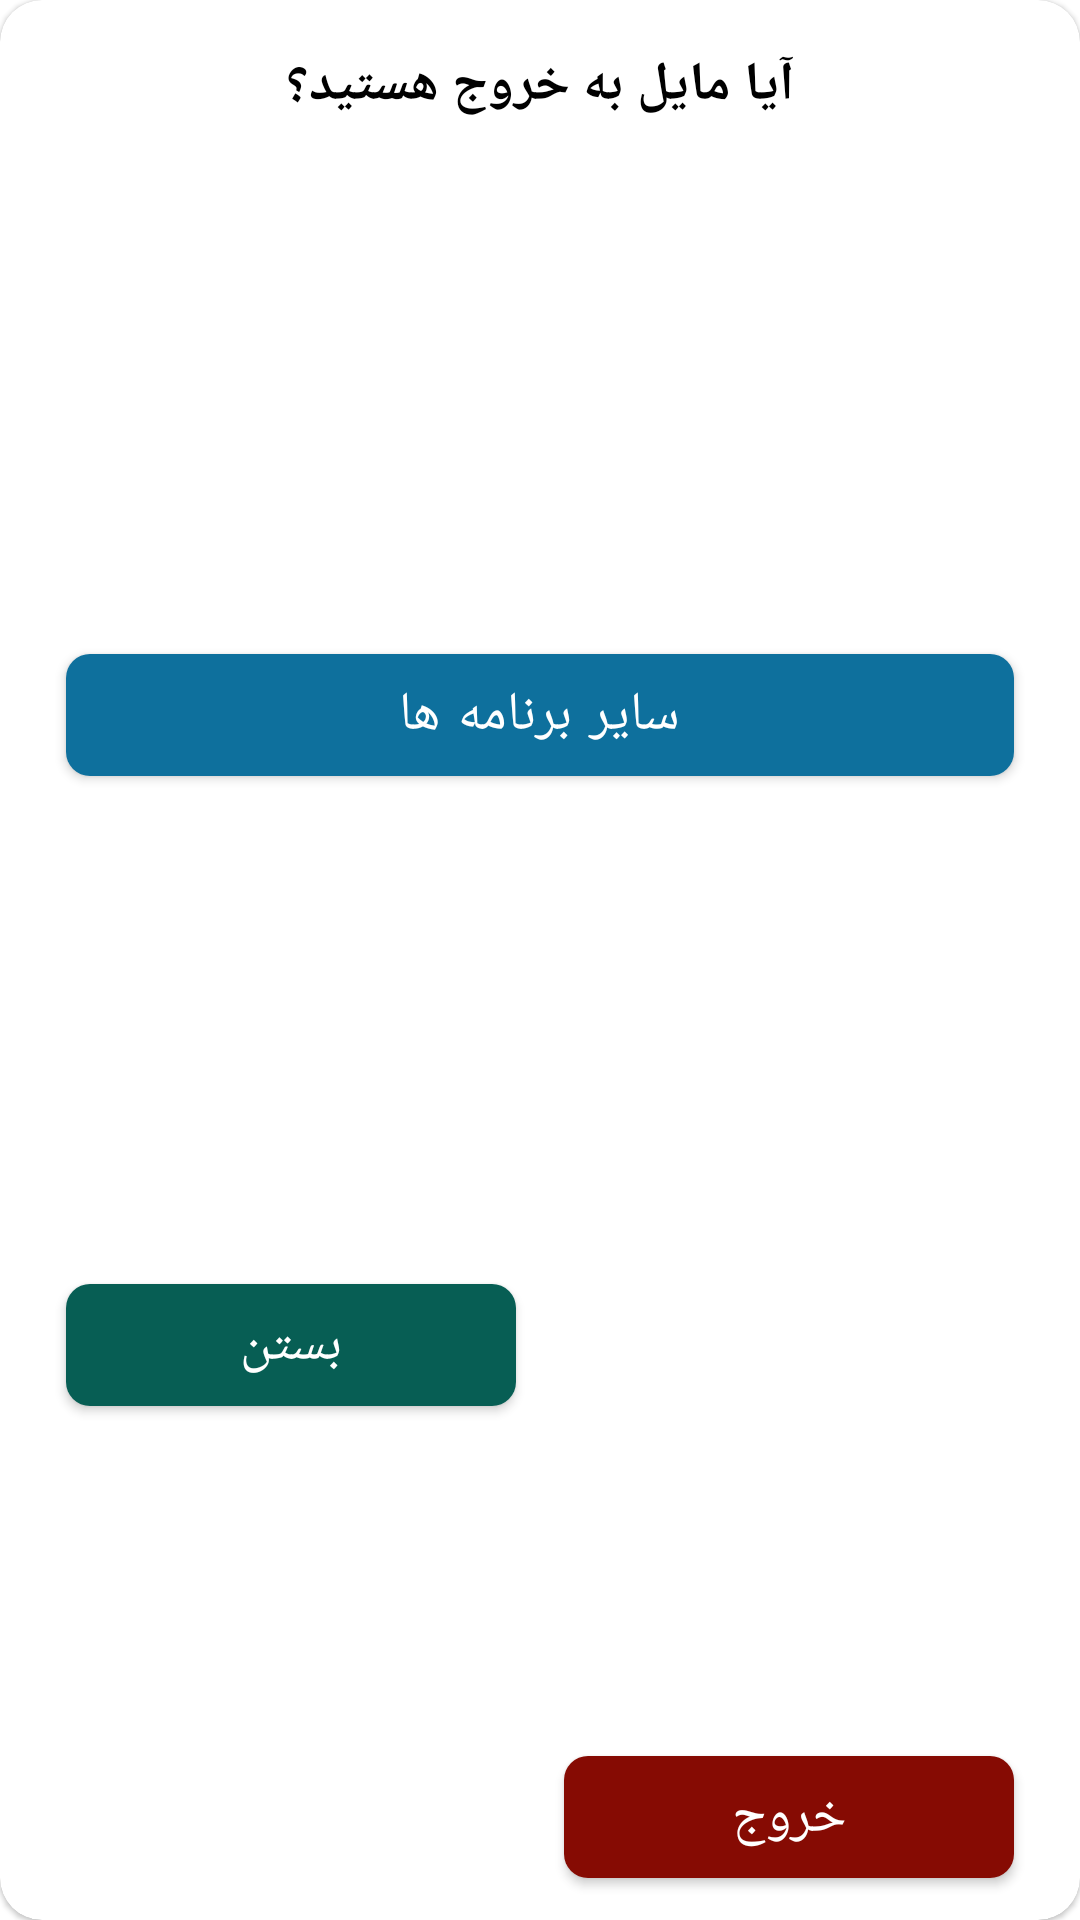

Layout XML and referenced resources for this Android screen:
<!-- AndroidManifest.xml: application theme Theme.WhatsAppDowloader -->
<!-- res/layout/dialog_exit.xml -->
<?xml version="1.0" encoding="utf-8"?>
<androidx.constraintlayout.widget.ConstraintLayout xmlns:android="http://schemas.android.com/apk/res/android"
    xmlns:app="http://schemas.android.com/apk/res-auto"
    android:layout_width="match_parent"
    android:layout_height="wrap_content"
    android:layout_margin="14dp"
    android:layoutDirection="ltr">

    <com.google.android.material.card.MaterialCardView
        android:layout_width="match_parent"
        android:layout_height="match_parent"
        android:backgroundTint="@color/white"
        app:cardCornerRadius="14dp">

        <androidx.constraintlayout.widget.ConstraintLayout
            android:layout_width="match_parent"
            android:layout_height="match_parent"
            android:paddingVertical="8dp">

            <com.google.android.material.textview.MaterialTextView
                android:id="@+id/tvExit"
                style="@style/tv_title_dialog_style"
                android:text="@string/do_you_want_to_exit"
                android:textSize="18sp"
                app:layout_constraintEnd_toEndOf="parent"
                app:layout_constraintStart_toStartOf="parent"
                app:layout_constraintTop_toTopOf="parent" />

            <com.google.android.material.button.MaterialButton
                android:id="@+id/btnOtherApp"
                style="@style/btn_dialog_style"
                android:text="@string/other_apps"
                app:backgroundTint="@color/blue"
                app:layout_constraintBottom_toTopOf="@id/btnClose"
                app:layout_constraintEnd_toEndOf="parent"
                app:layout_constraintStart_toStartOf="parent"
                app:layout_constraintTop_toBottomOf="@id/tvExit" />

            <com.google.android.material.button.MaterialButton
                android:id="@+id/btnClose"
                style="@style/btn_dialog_style"
                android:layout_marginEnd="8dp"
                android:text="@string/close"
                app:backgroundTint="@color/dark_green"
                app:layout_constraintBottom_toBottomOf="parent"
                app:layout_constraintEnd_toStartOf="@id/btnExit"
                app:layout_constraintStart_toStartOf="parent"
                app:layout_constraintTop_toBottomOf="@id/btnOtherApp" />

            <com.google.android.material.button.MaterialButton
                android:id="@+id/btnExit"
                style="@style/btn_dialog_style"
                android:layout_marginStart="8dp"
                android:text="@string/exit"
                app:backgroundTint="@color/red"
                app:layout_constraintBottom_toBottomOf="parent"
                app:layout_constraintEnd_toEndOf="parent"
                app:layout_constraintStart_toEndOf="@id/btnClose" />

        </androidx.constraintlayout.widget.ConstraintLayout>

    </com.google.android.material.card.MaterialCardView>

</androidx.constraintlayout.widget.ConstraintLayout>
<!-- resources referenced by this layout -->
<resources>
  <color name="blue">#0E709D</color>
  <color name="dark_green">#075E54</color>
  <color name="red">#860B03</color>
  <color name="white">#FFFFFFFF</color>
  <string name="close">بستن</string>
  <string name="do_you_want_to_exit">آیا مایل به خروج هستید؟</string>
  <string name="exit">خروج</string>
  <string name="other_apps">سایر برنامه ها</string>
  <style name="btn_dialog_style">
          <item name="android:layout_width">0dp</item>
          <item name="android:layout_height">wrap_content</item>
          <item name="android:layout_marginEnd">22dp</item>
          <item name="android:layout_marginStart">22dp</item>
          <item name="android:gravity">center</item>
          <item name="android:paddingTop">8dp</item>
          <item name="android:paddingBottom">8dp</item>
          <item name="android:textColor">@color/white</item>
          <item name="android:textSize">18sp</item>
          <item name="cornerRadius">8dp</item>
      </style>
  <style name="tv_title_dialog_style">
          <item name="android:layout_width">wrap_content</item>
          <item name="android:layout_height">wrap_content</item>
          <item name="android:layout_marginTop">8dp</item>
          <item name="android:layout_marginBottom">14dp</item>
          <item name="android:paddingBottom">14dp</item>
          <item name="android:textColor">@color/black</item>
          <item name="android:textSize">20sp</item>
          <item name="android:textStyle">bold</item>
      </style>
  <style name="Theme.WhatsAppDowloader" parent="Theme.MaterialComponents.Light.NoActionBar">
          
          <item name="colorPrimary">@color/dark_green</item>
          <item name="colorPrimaryVariant">@color/dark_green</item>
          <item name="colorOnPrimary">@color/white</item>
          
          <item name="colorSecondary">@color/green</item>
          <item name="colorSecondaryVariant">@color/dark_green</item>
          <item name="colorOnSecondary">@color/black</item>
          
          <item name="android:statusBarColor">@color/dark_green</item>
          
          <item name="fontFamily">@font/vazir_medium</item>
      </style>
  <color name="black">#FF000000</color>
  <color name="green">#128C7E</color>
</resources>
